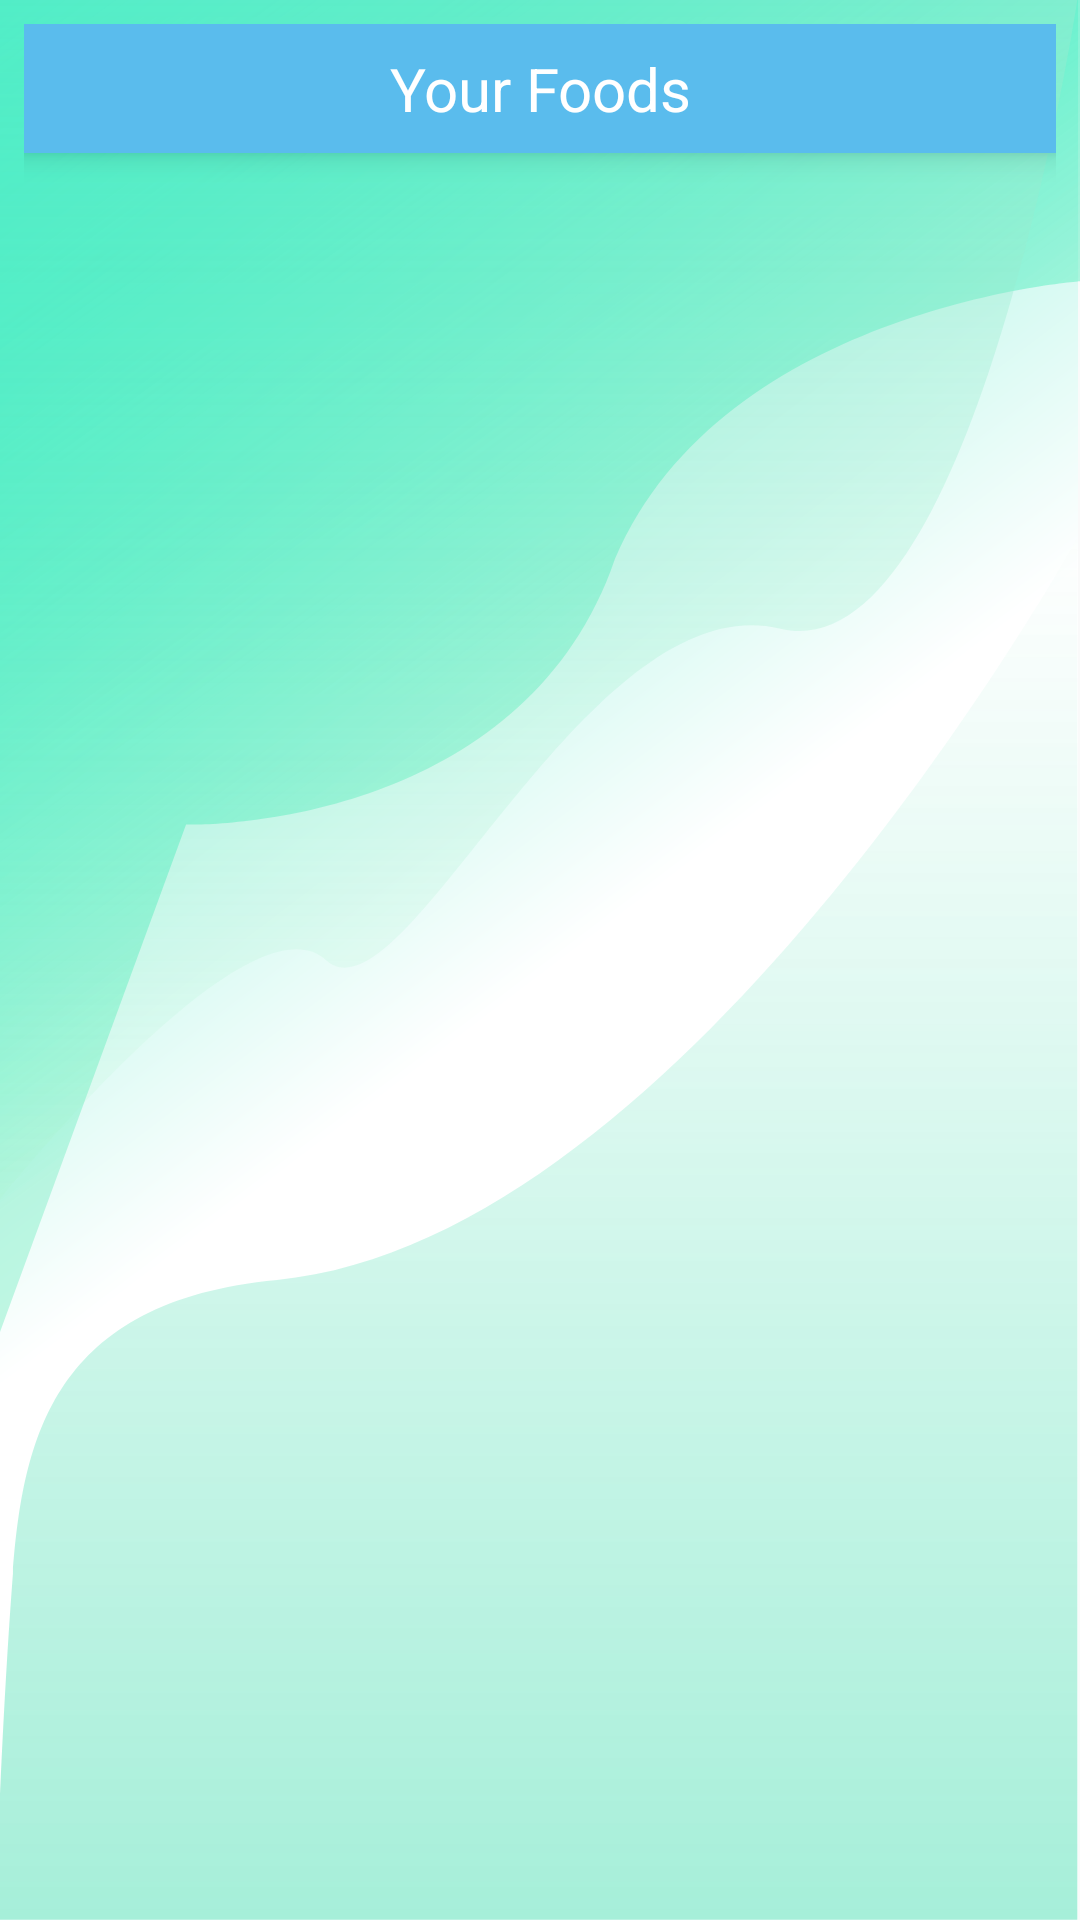

The Android layout XML behind this screen, and the referenced resources:
<!-- AndroidManifest.xml: application theme AppTheme -->
<!-- res/layout/prefered_nutrient_widget_provider.xml -->
<LinearLayout xmlns:android="http://schemas.android.com/apk/res/android"
    android:layout_width="match_parent"
    android:layout_height="match_parent"
    android:background="@drawable/ic_theme_background_blue"
    android:padding="@dimen/widget_margin"
    android:orientation="vertical">

    <FrameLayout
        android:layout_width="match_parent"
        android:layout_height="wrap_content"
        android:background="@color/colorPrimary"
        android:elevation="@dimen/elevation_default">

        <TextView
            android:layout_width="match_parent"
            android:layout_height="wrap_content"
            android:text="@string/your_foods_title"
            android:textSize="@dimen/text_size_medium"
            android:gravity="center_horizontal"
            android:layout_margin="@dimen/margin_default"
            android:textColor="@android:color/white"/>
    </FrameLayout>

    <ListView
        android:id="@+id/list_view_widget"
        android:layout_width="match_parent"
        android:layout_height="wrap_content"
        android:layout_margin="@dimen/margin_default"
        android:overScrollMode="never"
        android:scrollbars="none"
        android:divider="@android:color/transparent"
        android:dividerHeight="@dimen/margin_default"/>

</LinearLayout>
<!-- resources referenced by this layout -->
<resources>
  <color name="colorPrimary">#5abced</color>
  <dimen name="elevation_default">6dp</dimen>
  <dimen name="margin_default">8dp</dimen>
  <dimen name="text_size_medium">20sp</dimen>
  <dimen name="widget_margin">8dp</dimen>
  <!-- drawable ic_theme_background_blue: vector/xml drawable (drawable, 2337 chars, omitted) -->
  <string name="your_foods_title">Your Foods</string>
  <style name="AppTheme" parent="Theme.AppCompat.Light.DarkActionBar">
          
          <item name="colorPrimary">@color/colorPrimary</item>
          <item name="colorPrimaryDark">@color/colorPrimaryDark</item>
          <item name="colorAccent">@color/colorAccent</item>
      </style>
  <color name="colorPrimaryDark">#3096c9</color>
  <color name="colorAccent">#FF4081</color>
</resources>
